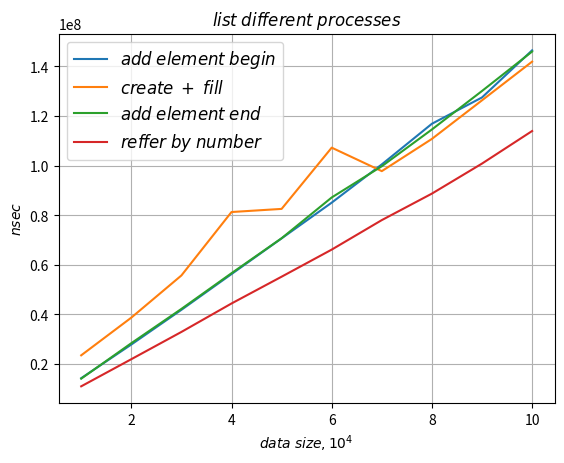

Here is the Python script that generated this plot:
import numpy as np
import matplotlib.pyplot as plt
plt.plot( [1, 2, 3, 4, 5, 6, 7, 8, 9, 10],
          [14316200, 27885300, 41879300, 56293800, 70686800, 85092900,
           100516300, 116900000, 127504100, 146508200],
          label=r'$add \; element \; begin$')
plt.plot( [1, 2, 3, 4, 5, 6, 7, 8, 9, 10],
          [23536200, 38728700, 55734400, 81310300, 82570400, 107265700,
           97798200, 110793600, 126350400, 141941900],
          label=r'$create \; + \; fill$')
plt.plot( [1, 2, 3, 4, 5, 6, 7, 8, 9, 10],
          [14129700, 28422900, 42249400, 56644400, 70739400, 87177500,
           99769000, 114593900, 130114900, 146005300],
          label=r'$add \; element \; end$')
plt.plot( [1, 2, 3, 4, 5, 6, 7, 8, 9, 10],
          [11036800, 21972200, 32964500, 44435600, 55237400, 66158500,
           78057500, 88739300, 100844200, 113970400],
          label=r'$reffer \; by \; number$')
plt.xlabel(r'$data \; size, 10^4$')
plt.ylabel(r'$nsec$')
plt.title(r'$list \; different \; processes$')
plt.grid(True)
plt.legend(loc='best', fontsize=12)
plt.savefig('list different processes.png')
plt.show()
